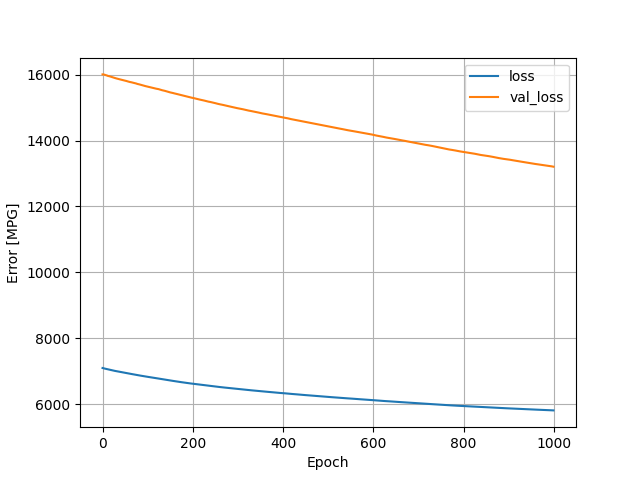

The data file committed next to this chart (first rows):
, loss, val_loss, epoch
0, 7094, 16010, 0
1, 7090, 16010, 1
2, 7087, 16009, 2
3, 7083, 16006, 3
4, 7080, 16002, 4
5, 7076, 15998, 5
6, 7073, 15994, 6
7, 7070, 15989, 7
8, 7066, 15985, 8
9, 7063, 15981, 9
10, 7060, 15975, 10
11, 7056, 15969, 11
12, 7053, 15963, 12
13, 7050, 15961, 13
14, 7047, 15959, 14
15, 7044, 15955, 15
16, 7040, 15950, 16
17, 7037, 15947, 17
18, 7034, 15942, 18
19, 7031, 15938, 19
20, 7028, 15933, 20
21, 7025, 15928, 21
22, 7022, 15924, 22
23, 7019, 15920, 23
24, 7016, 15915, 24
25, 7013, 15909, 25
26, 7010, 15906, 26
27, 7008, 15903, 27
28, 7005, 15898, 28
29, 7002, 15894, 29
30, 7000, 15891, 30
31, 6997, 15887, 31
32, 6995, 15882, 32
33, 6992, 15879, 33
34, 6989, 15876, 34
35, 6986, 15872, 35
36, 6984, 15868, 36
37, 6981, 15864, 37
38, 6979, 15861, 38
39, 6976, 15857, 39
40, 6973, 15853, 40
41, 6970, 15851, 41
42, 6968, 15848, 42
43, 6965, 15844, 43
44, 6962, 15839, 44
45, 6959, 15836, 45
46, 6957, 15833, 46
47, 6954, 15829, 47
48, 6952, 15825, 48
49, 6949, 15822, 49
50, 6947, 15818, 50
51, 6944, 15816, 51
52, 6941, 15813, 52
53, 6939, 15810, 53
54, 6936, 15805, 54
55, 6934, 15800, 55
56, 6932, 15796, 56
57, 6929, 15792, 57
58, 6927, 15788, 58
59, 6925, 15784, 59
... 940 more rows
